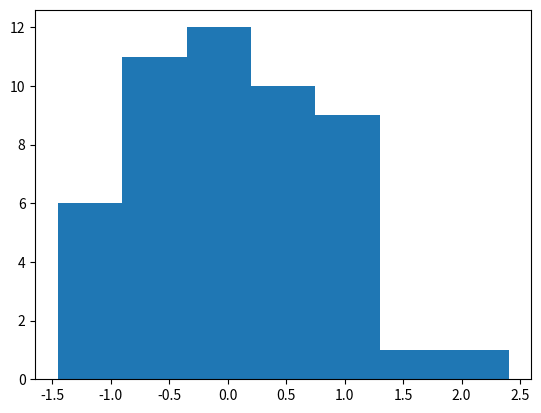

This chart was generated by the following Python code:
import numpy as np
import matplotlib.pyplot as plt


def SRW(N):
    """
    SRW(N) = Sn = X1 + .. + XN
    """
    x = [1, -1]
    Sn = np.sum([np.random.choice(x) for i in range(N)])
    return Sn


def SRW_normal(N):
    return SRW(N) / np.sqrt(N)


def histogram_plot_data(N, M):
    Sn_norm_values = [SRW_normal(N) for i in range(M)]
    return Sn_norm_values


plt.hist(histogram_plot_data(1000, 50), bins="auto")
plt.show()
